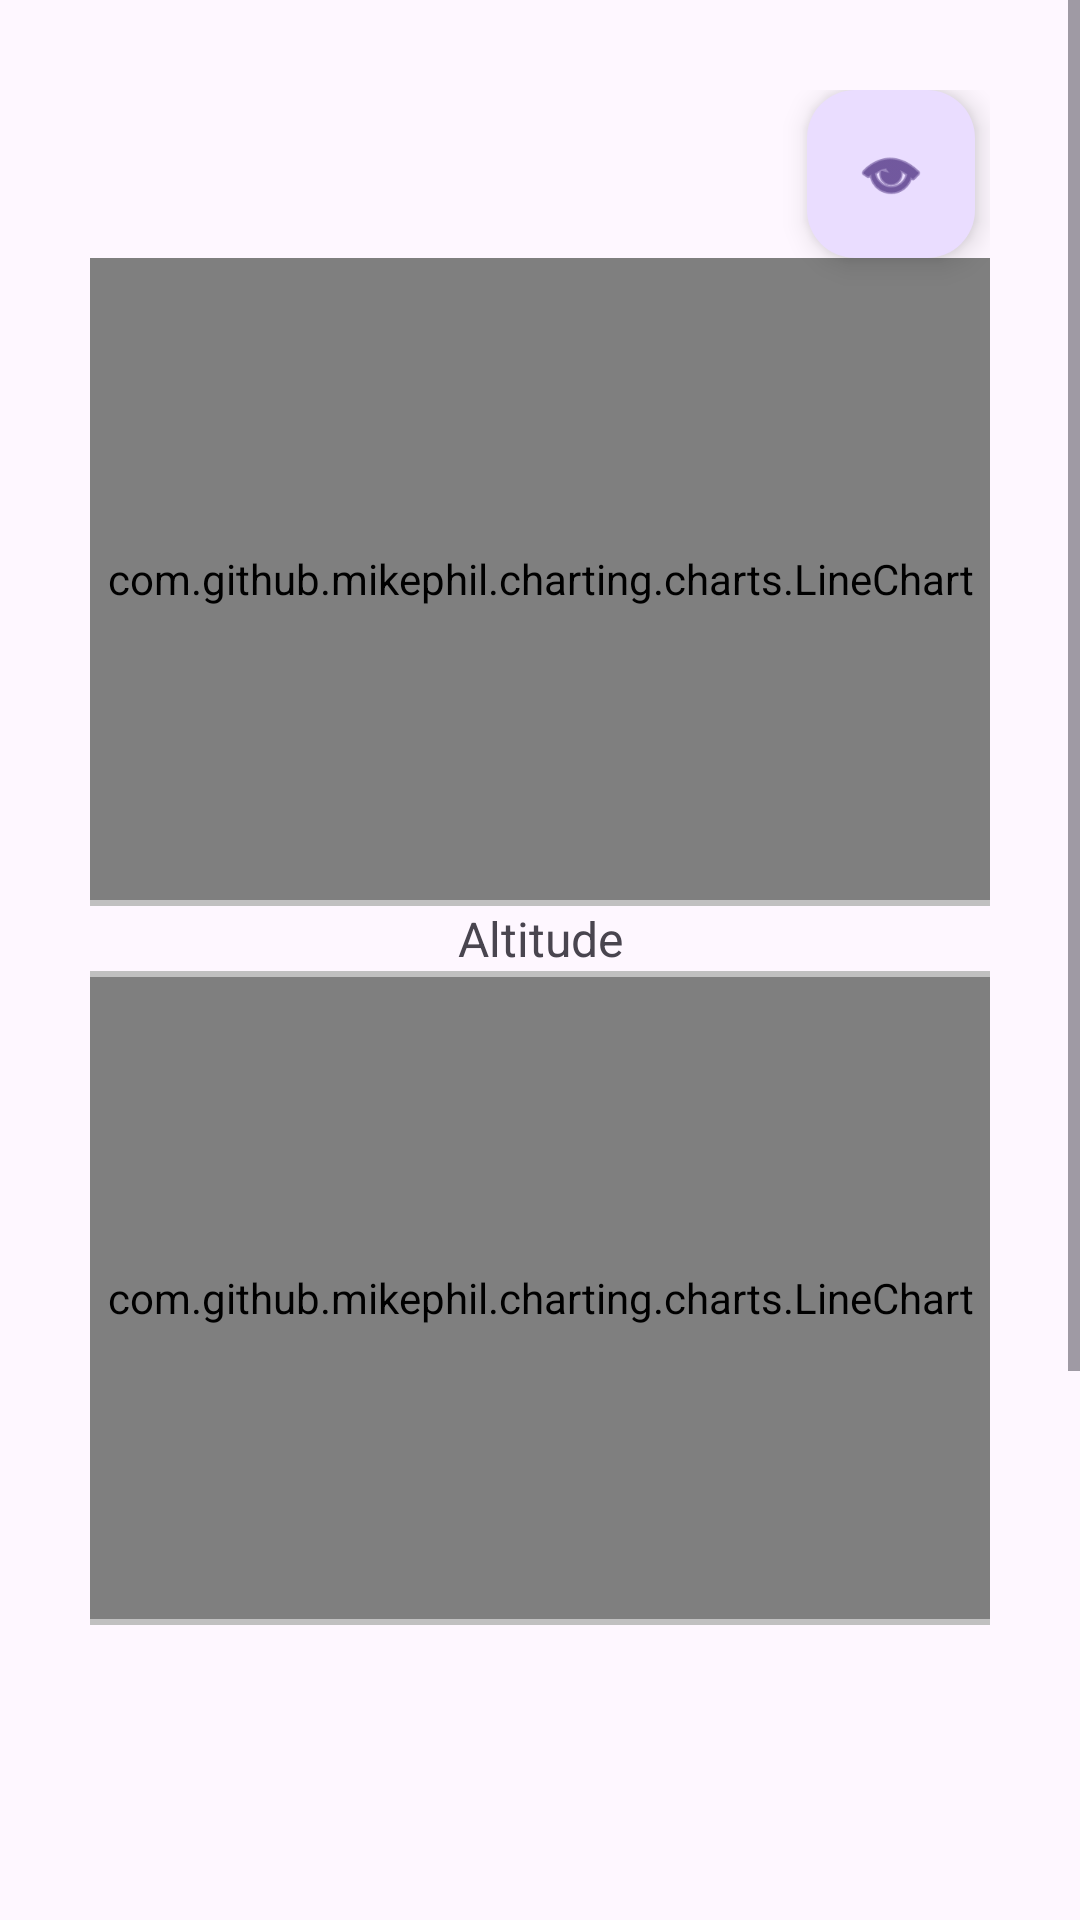

Produce the Android XML layout that renders to this screen, including the resource entries it uses.
<!-- AndroidManifest.xml: application theme Theme.RunningTracker -->
<!-- res/layout/activity_statistics.xml -->
<?xml version="1.0" encoding="utf-8"?>
<ScrollView xmlns:android="http://schemas.android.com/apk/res/android"
    android:layout_width="match_parent"
    android:layout_height="wrap_content"
    android:fillViewport="false">
<LinearLayout
    android:id="@+id/ll"
    android:layout_width="match_parent"
    android:layout_height="match_parent"
    android:orientation="vertical"
    android:padding="30dp">

    <com.google.android.material.floatingactionbutton.FloatingActionButton
        android:id="@+id/fabShowTrack"
        android:layout_width="wrap_content"
        android:layout_height="wrap_content"
        android:layout_marginRight="5dp"
        android:layout_alignParentEnd="true"
        android:layout_alignParentBottom="true"
        android:layout_gravity="bottom|right"
        android:src="@android:drawable/ic_menu_view"
        android:onClick="showTrack"/>

    <com.github.mikephil.charting.charts.LineChart
        android:id="@+id/chart"
        android:layout_width="match_parent"
        android:layout_height="214dp" />

    <View
        android:layout_width="match_parent"
        android:layout_height="2dp"
        android:background="#c0c0c0"/>

    <TextView
        android:id="@+id/textViewAltitude"
        android:layout_width="match_parent"
        android:layout_height="wrap_content"
        android:textSize="16dp"
        android:textAlignment="center"
        android:text="@string/altitude"/>

    <View
        android:layout_width="match_parent"
        android:layout_height="2dp"
        android:background="#c0c0c0"/>

    <com.github.mikephil.charting.charts.LineChart
        android:id="@+id/altitudeChart"
        android:layout_width="match_parent"
        android:layout_height="214dp" />

    <View
        android:layout_width="match_parent"
        android:layout_height="2dp"
        android:background="#c0c0c0"/>

    <TextView
        android:id="@+id/textViewStartTime"
        android:layout_width="match_parent"
        android:layout_height="wrap_content"
        android:textSize="16dp" />

    <TextView
        android:id="@+id/textViewEndTime"
        android:layout_width="match_parent"
        android:layout_height="wrap_content"
        android:textSize="16dp" />

    <TextView
        android:id="@+id/textViewMovementTime"
        android:layout_width="match_parent"
        android:layout_height="wrap_content"
        android:textSize="16dp" />

    <TextView
        android:id="@+id/textViewAvgSpeed"
        android:layout_width="match_parent"
        android:layout_height="wrap_content"
        android:textSize="16dp" />

    <TextView
        android:id="@+id/textViewDistance"
        android:layout_width="match_parent"
        android:layout_height="wrap_content"
        android:textSize="16dp" />

    <TextView
        android:id="@+id/textViewMaxSpeed"
        android:layout_width="match_parent"
        android:layout_height="wrap_content"
        android:textSize="16dp" />

    <TextView
        android:id="@+id/textViewPace"
        android:layout_width="match_parent"
        android:layout_height="wrap_content"
        android:textSize="16dp" />

    <TextView
        android:id="@+id/textViewSlowestLap"
        android:layout_width="match_parent"
        android:layout_height="wrap_content"
        android:textSize="16dp" />

    <TextView
        android:id="@+id/textViewFastestLap"
        android:layout_width="match_parent"
        android:layout_height="wrap_content"
        android:textSize="16dp" />

    <TextView
        android:id="@+id/textViewStartingElevation"
        android:layout_width="match_parent"
        android:layout_height="wrap_content"
        android:textSize="16dp" />

    <TextView
        android:id="@+id/textViewEndingElevation"
        android:layout_width="match_parent"
        android:layout_height="wrap_content"
        android:textSize="16dp" />

    <TextView
        android:id="@+id/textViewHighestElevation"
        android:layout_width="match_parent"
        android:layout_height="wrap_content"
        android:textSize="16dp" />

    <TextView
        android:id="@+id/textViewLowestElevation"
        android:layout_width="match_parent"
        android:layout_height="wrap_content"
        android:textSize="16dp" />

    <TextView
        android:id="@+id/textViewTotalElevation"
        android:layout_width="match_parent"
        android:layout_height="wrap_content"
        android:textSize="16dp" />

    <View
        android:layout_width="match_parent"
        android:layout_height="2dp"
        android:background="#c0c0c0"/>

    <TextView
        android:id="@+id/textViewSection"
        android:layout_width="match_parent"
        android:layout_height="wrap_content"
        android:text="@string/pace_time"
        android:gravity="center"/>

    <TableLayout
        android:id="@+id/tableHeader"
        android:layout_width="match_parent"
        android:layout_height="wrap_content"
        android:layout_gravity="center"/>

    <TableLayout
        android:id="@+id/tableSection"
        android:layout_width="match_parent"
        android:layout_height="match_parent" />

    
    <TableLayout
        android:id="@+id/tableHeaderYearSection"
        android:layout_width="match_parent"
        android:layout_height="wrap_content"
        android:layout_gravity="center"/>

    <TableLayout
        android:id="@+id/tableYearSection"
        android:layout_width="match_parent"
        android:layout_height="match_parent" />
</LinearLayout>
</ScrollView>
<!-- resources referenced by this layout -->
<resources>
  <string name="altitude">Altitude</string>
  <string name="pace_time">Pace / Kilometer</string>
  <style name="Theme.RunningTracker" parent="Theme.MaterialComponents.DayNight.DarkActionBar">
          
          <item name="colorPrimary">@color/purple_500</item>
          <item name="colorPrimaryVariant">@color/purple_700</item>
          <item name="colorOnPrimary">@color/white</item>
          
          <item name="colorSecondary">@color/teal_200</item>
          <item name="colorSecondaryVariant">@color/teal_700</item>
          <item name="colorOnSecondary">@color/black</item>
          
          <item name="android:statusBarColor">?attr/colorPrimaryVariant</item>
          
      </style>
  <color name="purple_500">#FF6200EE</color>
  <color name="purple_700">#FF3700B3</color>
  <color name="white">#FFFFFFFF</color>
  <color name="teal_200">#FF03DAC5</color>
  <color name="teal_700">#FF018786</color>
  <color name="black">#FF000000</color>
</resources>
